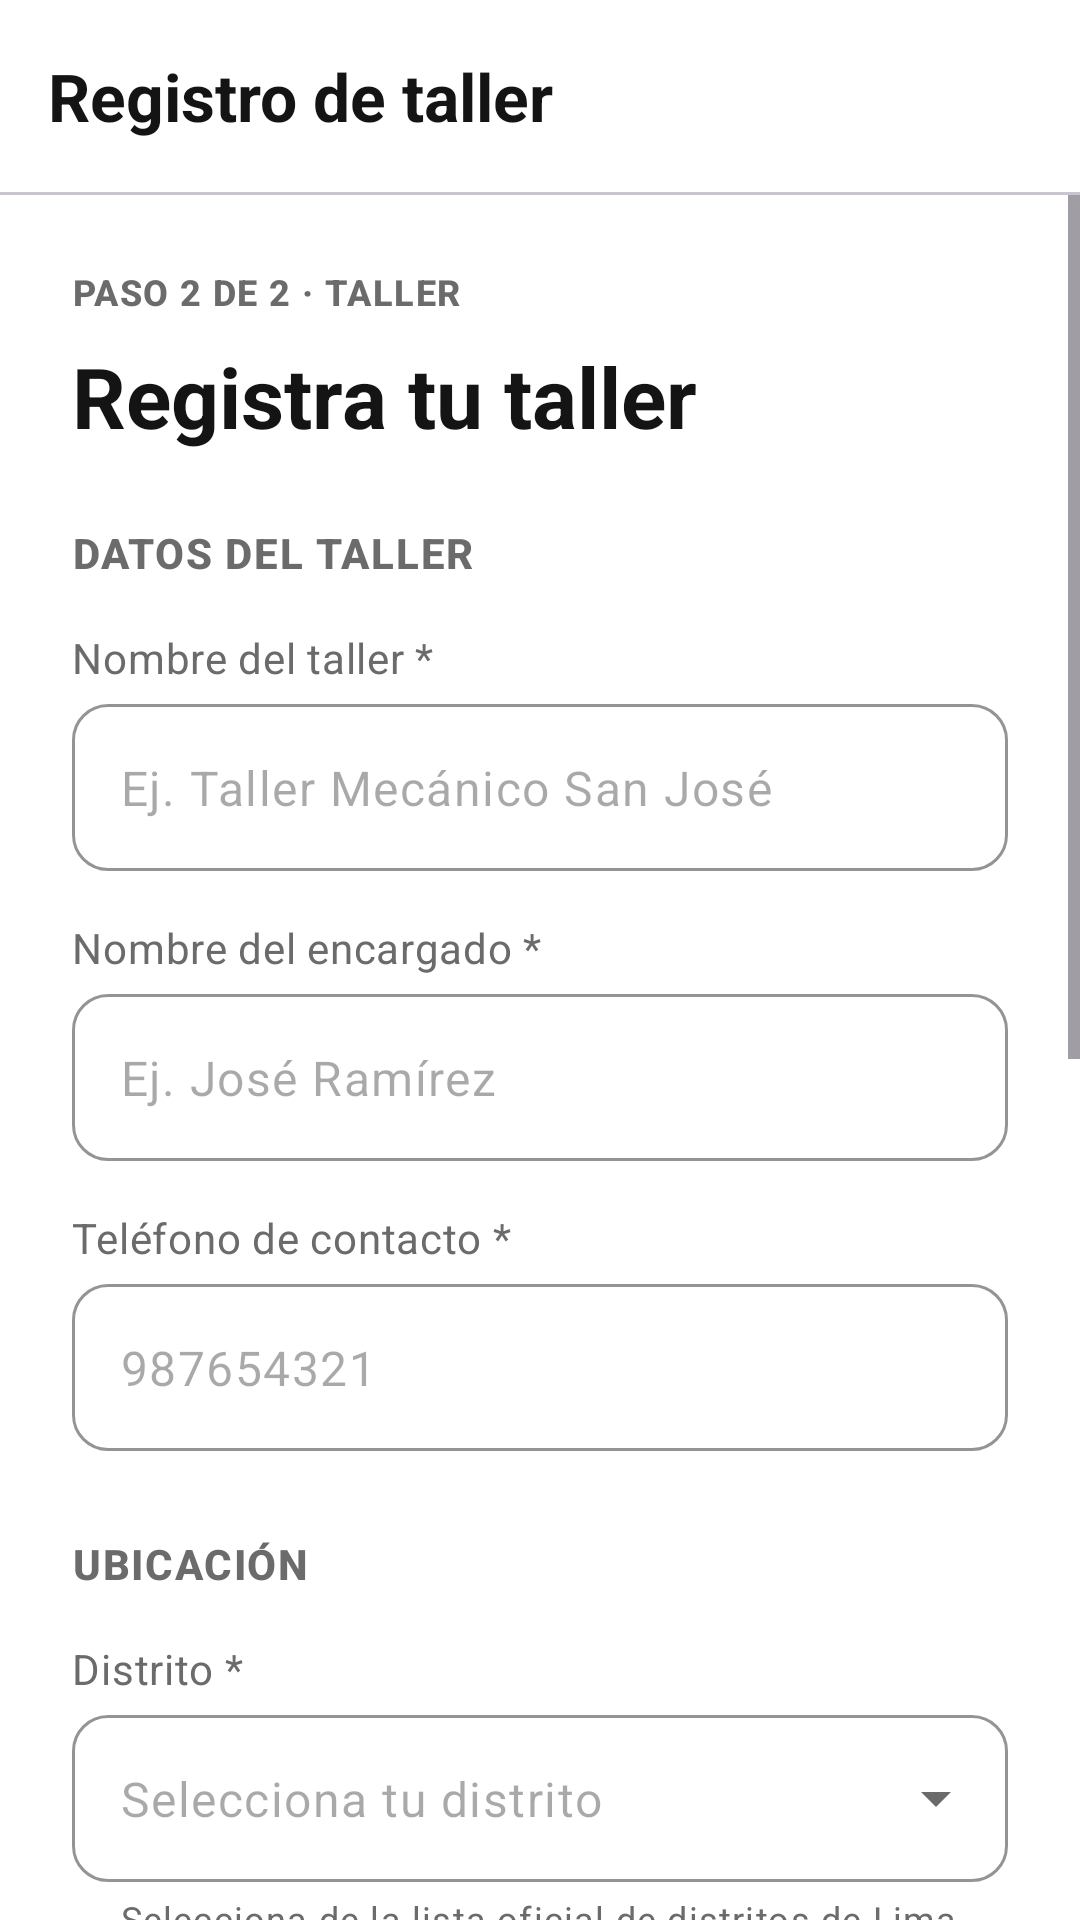

Reconstruct the res/layout file that produces this screen, plus the resources it refers to.
<!-- AndroidManifest.xml: application theme Theme.Autoque -->
<!-- res/layout/activity_registro_taller.xml -->
<?xml version="1.0" encoding="utf-8"?>
<LinearLayout xmlns:android="http://schemas.android.com/apk/res/android"
    xmlns:app="http://schemas.android.com/apk/res-auto"
    android:layout_width="match_parent"
    android:layout_height="match_parent"
    android:background="@color/surface_card"
    android:orientation="vertical">

    <com.google.android.material.appbar.MaterialToolbar
        android:id="@+id/toolbar"
        android:layout_width="match_parent"
        android:layout_height="wrap_content"
        app:navigationContentDescription="@string/volver"
        app:navigationIcon="@drawable/ic_arrow_back"
        app:title="@string/registro_taller" />

    <com.google.android.material.divider.MaterialDivider
        android:layout_width="match_parent"
        android:layout_height="wrap_content" />

    <ScrollView
        android:id="@+id/scroll"
        android:layout_width="match_parent"
        android:layout_height="0dp"
        android:layout_weight="1">

        <LinearLayout
            android:layout_width="match_parent"
            android:layout_height="wrap_content"
            android:orientation="vertical"
            android:padding="24dp">

            <TextView
                android:layout_width="wrap_content"
                android:layout_height="wrap_content"
                android:text="@string/paso_2_taller"
                android:textAppearance="@style/TextAppearance.Autoque.Step" />

            <TextView
                android:layout_width="wrap_content"
                android:layout_height="wrap_content"
                android:layout_marginTop="8dp"
                android:text="@string/registra_tu_taller"
                android:textAppearance="@style/TextAppearance.Autoque.Headline" />

            <TextView
                android:layout_width="wrap_content"
                android:layout_height="wrap_content"
                android:layout_marginTop="24dp"
                android:text="@string/datos_del_taller"
                android:textAppearance="@style/TextAppearance.Autoque.Section" />

            <TextView
                style="@style/Autoque.FieldLabel"
                android:text="@string/nombre_taller" />

            <com.google.android.material.textfield.TextInputLayout
                android:id="@+id/tilNombreTaller"
                android:layout_width="match_parent"
                android:layout_height="wrap_content">

                <com.google.android.material.textfield.TextInputEditText
                    android:layout_width="match_parent"
                    android:layout_height="wrap_content"
                    android:hint="@string/hint_nombre_taller"
                    android:inputType="textCapWords" />
            </com.google.android.material.textfield.TextInputLayout>

            <TextView
                style="@style/Autoque.FieldLabel"
                android:text="@string/nombre_encargado" />

            <com.google.android.material.textfield.TextInputLayout
                android:id="@+id/tilEncargado"
                android:layout_width="match_parent"
                android:layout_height="wrap_content">

                <com.google.android.material.textfield.TextInputEditText
                    android:layout_width="match_parent"
                    android:layout_height="wrap_content"
                    android:autofillHints="name"
                    android:hint="@string/hint_encargado"
                    android:inputType="textPersonName|textCapWords" />
            </com.google.android.material.textfield.TextInputLayout>

            <TextView
                style="@style/Autoque.FieldLabel"
                android:text="@string/telefono_contacto" />

            <com.google.android.material.textfield.TextInputLayout
                android:id="@+id/tilTelefono"
                android:layout_width="match_parent"
                android:layout_height="wrap_content"
                app:prefixText="@string/prefijo_peru">

                <com.google.android.material.textfield.TextInputEditText
                    android:layout_width="match_parent"
                    android:layout_height="wrap_content"
                    android:autofillHints="phoneNational"
                    android:hint="@string/hint_telefono"
                    android:digits="0123456789"
                    android:inputType="number"
                    android:maxLength="9" />
            </com.google.android.material.textfield.TextInputLayout>

            <TextView
                android:layout_width="wrap_content"
                android:layout_height="wrap_content"
                android:layout_marginTop="28dp"
                android:text="@string/ubicacion"
                android:textAppearance="@style/TextAppearance.Autoque.Section" />

            <TextView
                style="@style/Autoque.FieldLabel"
                android:text="@string/distrito" />

            <com.google.android.material.textfield.TextInputLayout
                android:id="@+id/tilDistrito"
                style="@style/Widget.Autoque.TextInputLayout.Dropdown"
                android:layout_width="match_parent"
                android:layout_height="wrap_content"
                app:helperText="@string/distrito_ayuda">

                <com.google.android.material.textfield.MaterialAutoCompleteTextView
                    android:id="@+id/actvDistrito"
                    android:layout_width="match_parent"
                    android:layout_height="wrap_content"
                    android:hint="@string/hint_distrito"
                    android:inputType="none" />
            </com.google.android.material.textfield.TextInputLayout>

            <TextView
                style="@style/Autoque.FieldLabel"
                android:text="@string/calle_direccion" />

            <com.google.android.material.textfield.TextInputLayout
                android:id="@+id/tilDireccion"
                android:layout_width="match_parent"
                android:layout_height="wrap_content">

                <com.google.android.material.textfield.TextInputEditText
                    android:layout_width="match_parent"
                    android:layout_height="wrap_content"
                    android:autofillHints="postalAddress"
                    android:hint="@string/hint_direccion_taller"
                    android:inputType="textPostalAddress|textCapWords" />
            </com.google.android.material.textfield.TextInputLayout>

            <TextView
                android:layout_width="wrap_content"
                android:layout_height="wrap_content"
                android:layout_marginTop="28dp"
                android:text="@string/servicios_ofrecidos"
                android:textAppearance="@style/TextAppearance.Autoque.Section" />

            <TextView
                style="@style/Autoque.FieldLabel"
                android:text="@string/servicios" />

            <com.google.android.material.card.MaterialCardView
                style="@style/Autoque.Card"
                android:layout_width="match_parent"
                android:layout_height="wrap_content"
                app:cardCornerRadius="12dp">

                <LinearLayout
                    android:id="@+id/contenedorServicios"
                    android:layout_width="match_parent"
                    android:layout_height="wrap_content"
                    android:orientation="vertical"
                    android:paddingHorizontal="8dp"
                    android:paddingVertical="4dp" />
            </com.google.android.material.card.MaterialCardView>

            <TextView
                android:id="@+id/tvErrorServicios"
                android:layout_width="match_parent"
                android:layout_height="wrap_content"
                android:layout_marginTop="4dp"
                android:text="@string/selecciona_servicio"
                android:textColor="@color/error"
                android:textSize="13sp"
                android:visibility="gone" />

            <LinearLayout
                android:id="@+id/grupoOtros"
                android:layout_width="match_parent"
                android:layout_height="wrap_content"
                android:orientation="vertical"
                android:visibility="gone">

                <TextView
                    style="@style/Autoque.FieldLabel"
                    android:text="@string/otros_especifica" />

                <com.google.android.material.textfield.TextInputLayout
                    android:id="@+id/tilOtros"
                    android:layout_width="match_parent"
                    android:layout_height="wrap_content">

                    <com.google.android.material.textfield.TextInputEditText
                        android:layout_width="match_parent"
                        android:layout_height="wrap_content"
                        android:gravity="top"
                        android:hint="@string/hint_otros"
                        android:inputType="textMultiLine|textCapSentences"
                        android:minLines="2" />
                </com.google.android.material.textfield.TextInputLayout>
            </LinearLayout>

            <TextView
                android:layout_width="wrap_content"
                android:layout_height="wrap_content"
                android:layout_marginTop="28dp"
                android:text="@string/cuenta"
                android:textAppearance="@style/TextAppearance.Autoque.Section" />

            <TextView
                style="@style/Autoque.FieldLabel"
                android:text="@string/correo_obligatorio" />

            <com.google.android.material.textfield.TextInputLayout
                android:id="@+id/tilEmail"
                android:layout_width="match_parent"
                android:layout_height="wrap_content">

                <com.google.android.material.textfield.TextInputEditText
                    android:layout_width="match_parent"
                    android:layout_height="wrap_content"
                    android:autofillHints="emailAddress"
                    android:hint="@string/hint_correo_taller"
                    android:inputType="textEmailAddress" />
            </com.google.android.material.textfield.TextInputLayout>

            <TextView
                style="@style/Autoque.FieldLabel"
                android:text="@string/contrasena_obligatoria" />

            <com.google.android.material.textfield.TextInputLayout
                android:id="@+id/tilPassword"
                android:layout_width="match_parent"
                android:layout_height="wrap_content"
                app:endIconMode="password_toggle"
                app:helperText="@string/minimo_6">

                <com.google.android.material.textfield.TextInputEditText
                    android:layout_width="match_parent"
                    android:layout_height="wrap_content"
                    android:autofillHints="newPassword"
                    android:hint="••••••"
                    android:inputType="textPassword" />
            </com.google.android.material.textfield.TextInputLayout>

            <com.google.android.material.button.MaterialButton
                android:id="@+id/btnRegistrar"
                android:layout_width="match_parent"
                android:layout_height="wrap_content"
                android:layout_marginTop="32dp"
                android:text="@string/registrar_taller" />
        </LinearLayout>
    </ScrollView>
</LinearLayout>
<!-- resources referenced by this layout -->
<resources>
  <color name="error">#C62828</color>
  <color name="surface_card">#FFFFFF</color>
  <string name="calle_direccion">Calle / dirección *</string>
  <string name="contrasena_obligatoria">Contraseña *</string>
  <string name="correo_obligatorio">Correo electrónico *</string>
  <string name="cuenta">Cuenta</string>
  <string name="datos_del_taller">Datos del taller</string>
  <string name="distrito">Distrito *</string>
  <string name="distrito_ayuda">Selecciona de la lista oficial de distritos de Lima</string>
  <string name="hint_correo_taller">taller@correo.com</string>
  <string name="hint_direccion_taller">Ej. Av. Universitaria 1520</string>
  <string name="hint_distrito">Selecciona tu distrito</string>
  <string name="hint_encargado">Ej. José Ramírez</string>
  <string name="hint_nombre_taller">Ej. Taller Mecánico San José</string>
  <string name="hint_otros">Ej. Diagnóstico con escáner</string>
  <string name="hint_telefono">987654321</string>
  <string name="minimo_6">Mínimo 6 caracteres</string>
  <string name="nombre_encargado">Nombre del encargado *</string>
  <string name="nombre_taller">Nombre del taller *</string>
  <string name="otros_especifica">Otros (especifica) *</string>
  <string name="paso_2_taller">PASO 2 DE 2 · TALLER</string>
  <string name="prefijo_peru">+51</string>
  <string name="registra_tu_taller">Registra tu taller</string>
  <string name="registrar_taller">Registrar taller</string>
  <string name="registro_taller">Registro de taller</string>
  <string name="selecciona_servicio">Selecciona al menos un servicio</string>
  <string name="servicios">Servicios *</string>
  <string name="servicios_ofrecidos">Servicios ofrecidos</string>
  <string name="telefono_contacto">Teléfono de contacto *</string>
  <string name="ubicacion">Ubicación</string>
  <string name="volver">Volver</string>
  <style name="Autoque.Card" parent="Widget.Material3.CardView.Outlined">
          <item name="cardBackgroundColor">@color/surface_card</item>
          <item name="strokeColor">@color/outline</item>
          <item name="cardCornerRadius">16dp</item>
      </style>
  <style name="TextAppearance.Autoque.Headline" parent="TextAppearance.Material3.HeadlineMedium">
          <item name="android:textStyle">bold</item>
          <item name="android:textColor">@color/text_primary</item>
      </style>
  <style name="TextAppearance.Autoque.Step" parent="TextAppearance.Material3.LabelMedium">
          <item name="android:textStyle">bold</item>
          <item name="android:textColor">@color/text_secondary</item>
          <item name="android:letterSpacing">0.04</item>
      </style>
  <style name="Theme.Autoque" parent="Base.Theme.Autoque" />
  <color name="outline">#D6D6D6</color>
  <style name="TextAppearance.Autoque.Label" parent="TextAppearance.Material3.BodyMedium">
          <item name="android:textColor">@color/text_secondary</item>
      </style>
  <color name="text_primary">#141414</color>
  <color name="text_secondary">#6B6B6B</color>
  <color name="autoque_black">#0D0D0D</color>
  <color name="autoque_white">#FFFFFF</color>
  <color name="autoque_yellow">#FFCC00</color>
  <color name="autoque_yellow_soft">#FFF6CC</color>
  <color name="surface_background">#F6F6F6</color>
  <color name="surface_muted">#EDEDED</color>
  <style name="ThemeOverlay.Autoque.Dialog" parent="ThemeOverlay.Material3.MaterialAlertDialog">
          <item name="colorSecondary">@color/autoque_black</item>
          <item name="colorPrimary">@color/autoque_black</item>
      </style>
  <style name="ShapeAppearance.Autoque.Medium" parent="ShapeAppearance.Material3.Corner.Medium">
          <item name="cornerSize">12dp</item>
      </style>
  <style name="TextAppearance.Autoque.ToolbarTitle" parent="TextAppearance.Material3.TitleLarge">
          <item name="android:textStyle">bold</item>
          <item name="android:textColor">@color/text_primary</item>
      </style>
</resources>
